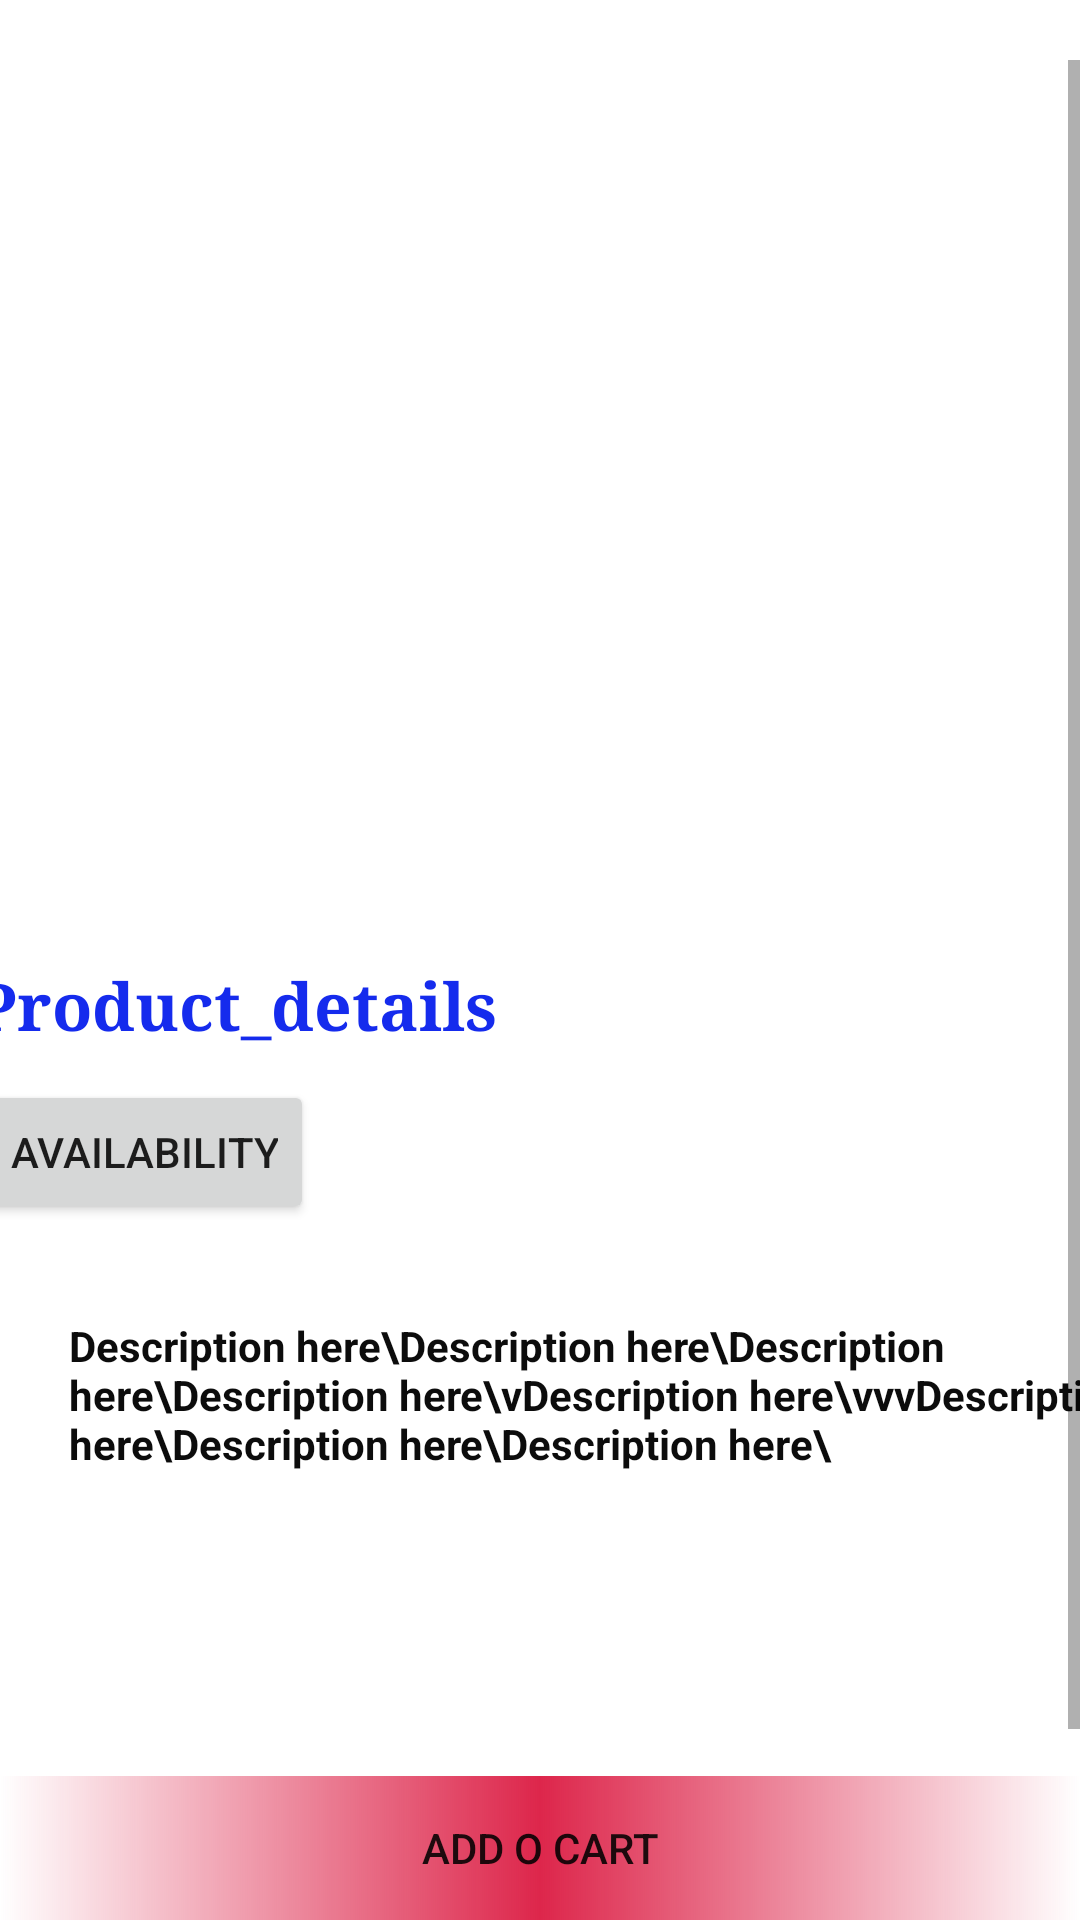

Here is an Android app screen rendered from its layout file. Give the layout XML and the strings, colors and styles it references.
<!-- AndroidManifest.xml: application theme Theme.May4 -->
<!-- res/layout/product_details.xml -->
<?xml version="1.0" encoding="utf-8"?>
<androidx.constraintlayout.widget.ConstraintLayout xmlns:android="http://schemas.android.com/apk/res/android"
    xmlns:app="http://schemas.android.com/apk/res-auto"
    xmlns:tools="http://schemas.android.com/tools"
    android:layout_width="match_parent"
    android:layout_height="match_parent"
    android:background="@color/white">

    <ScrollView
        android:layout_width="0dp"
        android:layout_height="600dp"
        app:layout_constraintBottom_toBottomOf="parent"
        app:layout_constraintEnd_toEndOf="parent"
        app:layout_constraintStart_toStartOf="parent"
        app:layout_constraintTop_toTopOf="parent">

        <androidx.constraintlayout.widget.ConstraintLayout
            android:layout_width="wrap_content"
            android:layout_height="wrap_content">

            <ImageView
                android:id="@+id/photo"
                android:layout_width="0dp"
                android:layout_height="300dp"
                android:paddingTop="100dp"
                android:scaleType="centerCrop"
                app:layout_constraintBottom_toTopOf="@+id/product_name"
                app:layout_constraintEnd_toEndOf="parent"
                app:layout_constraintStart_toStartOf="parent"
                app:layout_constraintTop_toTopOf="parent"
                tools:background="#999"
                tools:src="@tools:sample/avatars" />

            <TextView
                android:id="@+id/product_name"
                android:layout_width="wrap_content"
                android:layout_height="wrap_content"
                android:layout_marginBottom="10dp"
                android:fontFamily="serif"
                android:text="Product_details"
                android:textColor="@color/black"
                android:textSize="22sp"
                android:textStyle="bold"
                app:layout_constraintBottom_toTopOf="@+id/availability"
                app:layout_constraintStart_toStartOf="@+id/availability"
                app:layout_constraintTop_toBottomOf="@+id/photo" />

            <Button
                android:id="@+id/availability"
                android:layout_width="wrap_content"
                android:layout_height="wrap_content"
                android:layout_marginBottom="12dp"
                android:text="Availability"
                app:layout_constraintBottom_toTopOf="@+id/thePriceOfProduct"
                app:layout_constraintEnd_toEndOf="@+id/thePriceOfProduct"
                app:layout_constraintStart_toEndOf="@+id/thePriceOfProduct"
                app:layout_constraintTop_toBottomOf="@+id/product_name" />

            <TextView
                android:id="@+id/thePriceOfProduct"
                android:layout_width="wrap_content"
                android:layout_height="wrap_content"
                android:layout_marginStart="48dp"
                android:layout_marginBottom="228dp"
                app:layout_constraintBottom_toBottomOf="parent"
                app:layout_constraintStart_toStartOf="parent"
                app:layout_constraintTop_toBottomOf="@+id/availability"
                tools:text="233.45" />


            <TextView
                android:layout_width="wrap_content"
                android:layout_height="wrap_content"
                android:layout_marginStart="23dp"
                android:text="Description here\Description here\Description here\Description here\vDescription here\vvvDescription here\Description here\Description here\"
                android:textColor="#0C0C0C"
                android:textStyle="bold"
                app:layout_constraintStart_toStartOf="parent"
                app:layout_constraintTop_toBottomOf="@id/thePriceOfProduct" />
        </androidx.constraintlayout.widget.ConstraintLayout>
    </ScrollView>


    <Button
        android:layout_width="0dp"
        android:layout_height="wrap_content"
        android:background="@drawable/cart_round_corner"
        android:text="Add o cart"
        app:layout_constraintBottom_toBottomOf="parent"
        app:layout_constraintEnd_toEndOf="parent"
        app:layout_constraintStart_toStartOf="parent"
        android:id="@+id/btnAddToCart"/>

</androidx.constraintlayout.widget.ConstraintLayout>
<!-- resources referenced by this layout -->
<resources>
  <color name="black">#152BED</color>
  <color name="white">#FFFFFFFF</color>
  <!-- drawable cart_round_corner (drawable) -->
  <?xml version="1.0" encoding="utf-8"?>
  <shape xmlns:android="http://schemas.android.com/apk/res/android">
  
      <solid android:color="@color/teal_200"/>
      <gradient android:centerColor="#DD264B" />
      <stroke android:color="@color/white"/>
  </shape>
  <style name="Theme.May4" parent="Theme.MaterialComponents.Light.NoActionBar">
          
          <item name="colorPrimary">@color/purple_500</item>
          <item name="colorPrimaryVariant">@color/purple_700</item>
          <item name="colorOnPrimary">@color/white</item>
          
          <item name="colorSecondary">@color/teal_200</item>
          <item name="colorSecondaryVariant">@color/teal_700</item>
          <item name="colorOnSecondary">@color/black</item>
          
          <item name="android:statusBarColor" tools:targetApi="l">?attr/colorPrimaryVariant</item>
          
      </style>
  <color name="teal_200">#FF03DAC5</color>
  <color name="purple_500">#FF6200EE</color>
  <color name="purple_700">#FF3700B3</color>
  <color name="teal_700">#FF018786</color>
</resources>
